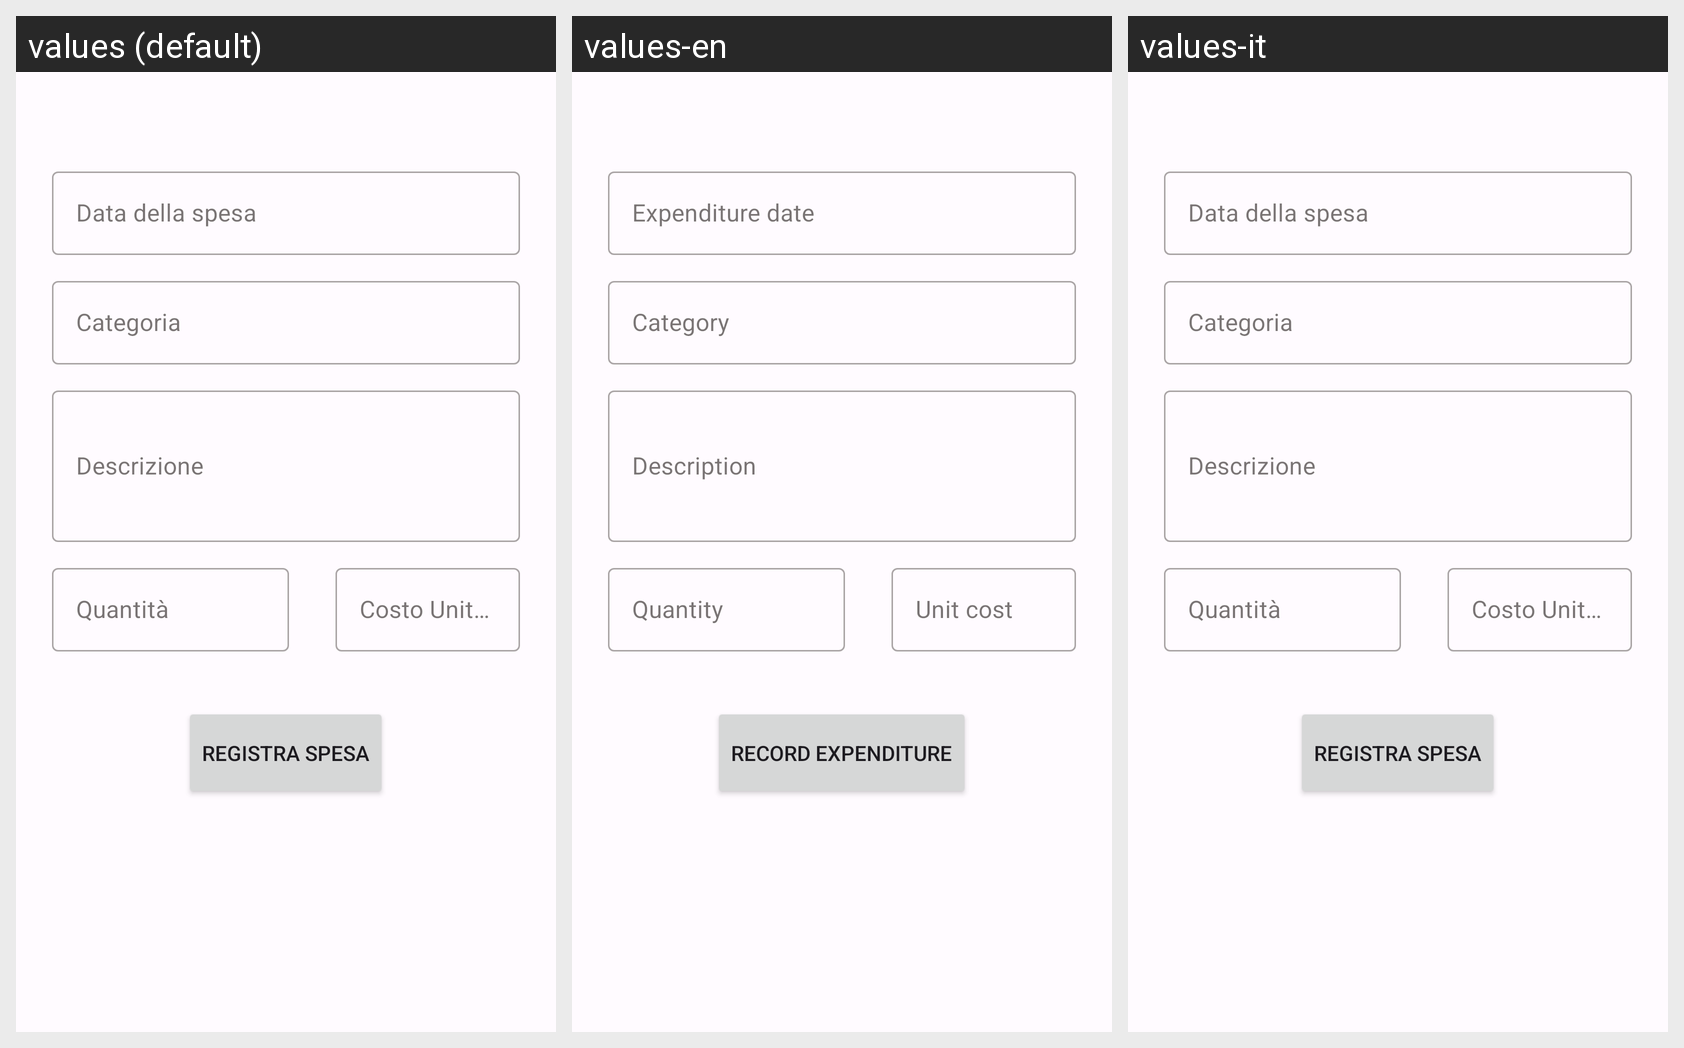

Locale-by-locale string values for the Android screen shown in this grid:
Android screen res/layout/fragment_aggiungi_spesa.xml rendered under 3 locales, left to right: values (default), values-en, values-it. Device: Nexus 5 (rendered at 1080×1920; each locale shown at half size, 540×960, under a caption strip naming it); theme AppTheme.
Strings drawn on this screen, with the default value and each locale's value (text and hints the layout hard-codes, and strings that could not be matched under every locale, appear in the picture but are not listed):

data_della_spesa
  values: Data della spesa
  values-en: Expenditure date
  values-it: Data della spesa  [not translated; the default value is used]

categoria
  values: Categoria
  values-en: Category
  values-it: Categoria  [not translated; the default value is used]

descrizione
  values: Descrizione
  values-en: Description
  values-it: Descrizione  [not translated; the default value is used]

quantit
  values: Quantità
  values-en: Quantity
  values-it: Quantità  [not translated; the default value is used]

costo_unitario
  values: Costo Unitario
  values-en: Unit cost
  values-it: Costo Unitario  [not translated; the default value is used]

registra_spesa
  values: Registra spesa
  values-en: Record Expenditure
  values-it: Registra spesa  [not translated; the default value is used]
